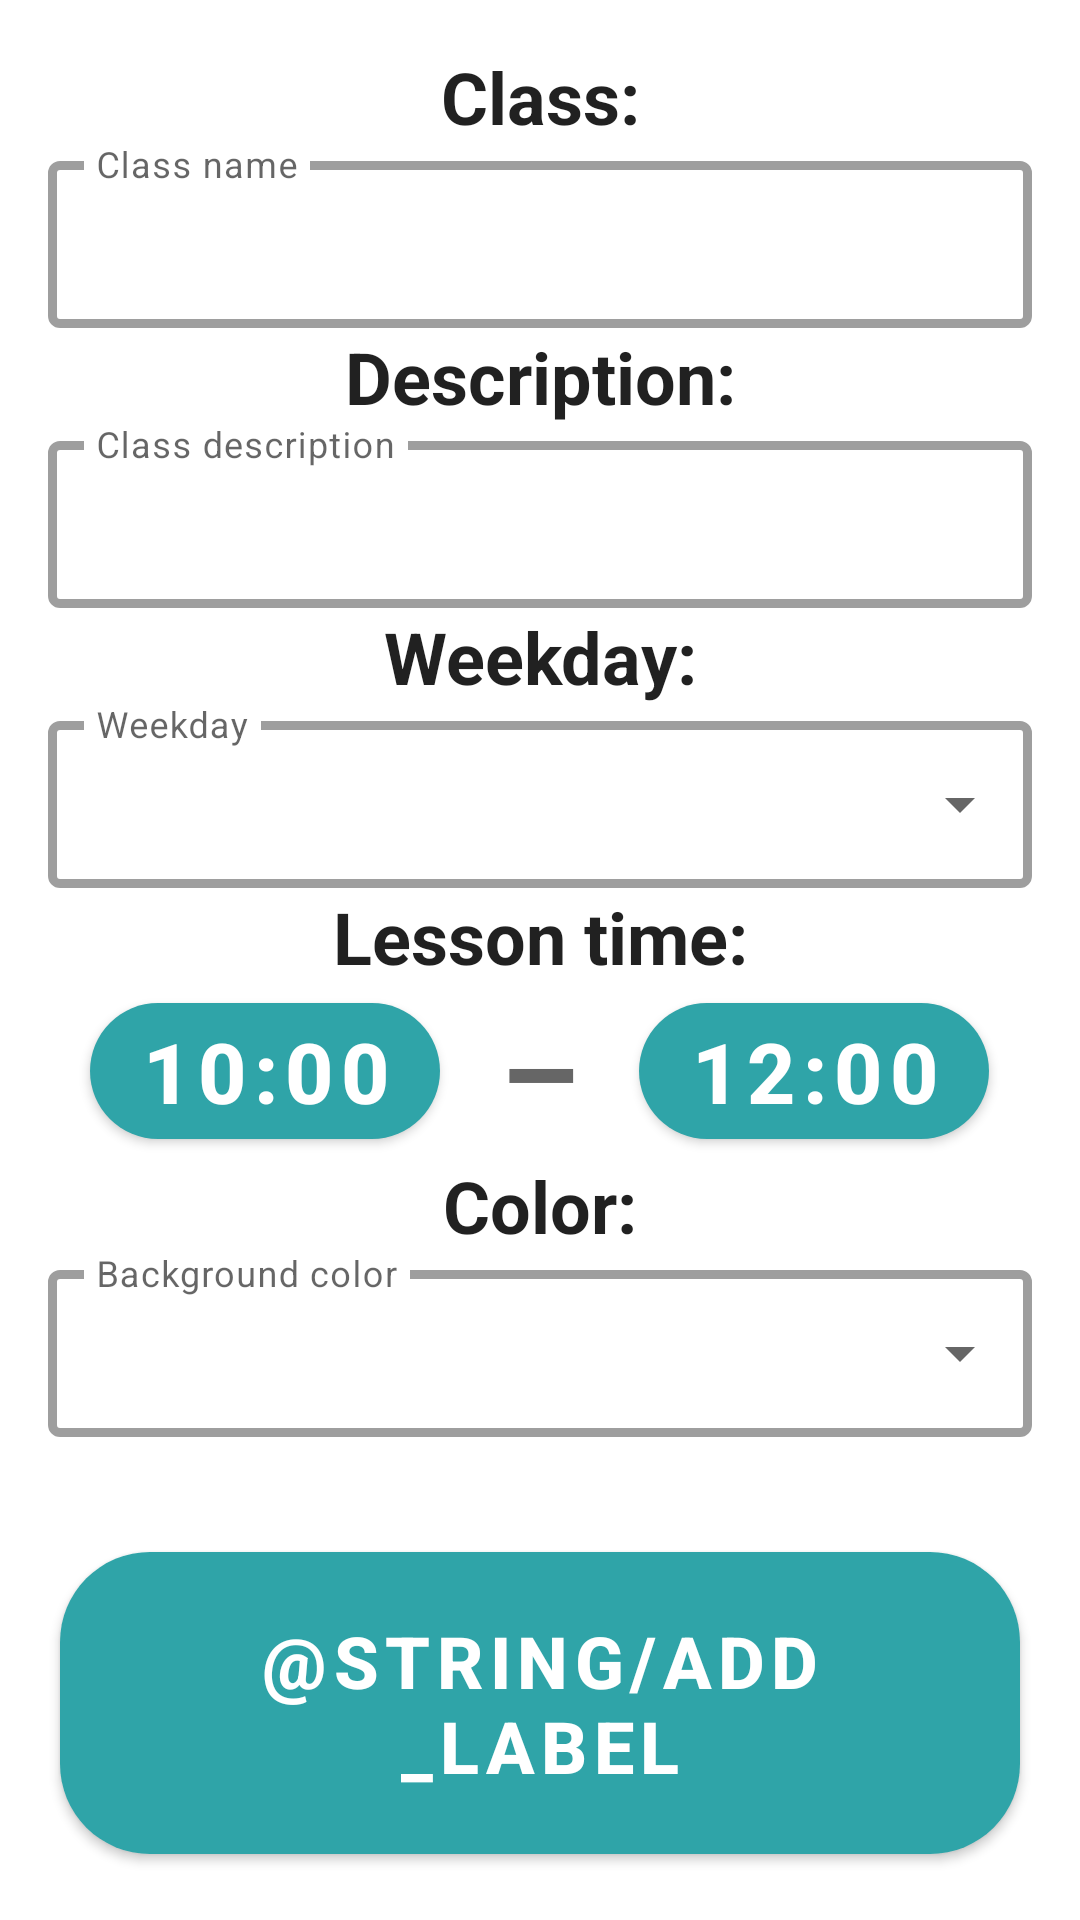

Reconstruct the res/layout file that produces this screen, plus the resources it refers to.
<!-- AndroidManifest.xml: application theme Theme.TeacherAssistant -->
<!-- res/layout/fragment_add_class.xml -->
<?xml version="1.0" encoding="utf-8"?>
<androidx.constraintlayout.widget.ConstraintLayout xmlns:android="http://schemas.android.com/apk/res/android"
    xmlns:app="http://schemas.android.com/apk/res-auto"
    xmlns:tools="http://schemas.android.com/tools"
    android:layout_width="match_parent"
    android:layout_height="match_parent">
    <LinearLayout
        android:id="@+id/content"
        android:layout_width="match_parent"
        android:layout_height="wrap_content"
        android:layout_marginStart="16dp"
        android:layout_marginTop="16dp"
        android:layout_marginEnd="16dp"
        android:layout_marginBottom="16dp"
        android:orientation="vertical"
        app:layout_constraintBottom_toBottomOf="parent"
        app:layout_constraintEnd_toEndOf="parent"
        app:layout_constraintStart_toStartOf="parent"
        app:layout_constraintTop_toTopOf="parent"
        app:layout_constraintVertical_bias="0.0">




            <TextView
                android:id="@+id/classLabel"
                android:layout_width="match_parent"
                android:layout_height="wrap_content"
                android:text="@string/class_label"
                android:textAlignment="center"
                android:textAppearance="@style/TextAppearance.AppCompat.Large"
                android:textSize="24sp"
                android:textStyle="bold" />

        <com.google.android.material.textfield.TextInputLayout
            android:layout_width="match_parent"
            android:layout_height="wrap_content"
            app:expandedHintEnabled="false"
            style="@style/Widget.MaterialComponents.TextInputLayout.OutlinedBox"
            app:boxStrokeWidth="3sp"
            >

            <com.google.android.material.textfield.TextInputEditText
                android:id="@+id/editClassName"
                android:layout_width="match_parent"
                android:layout_height="wrap_content"
                android:hint="@string/class_name_placeholder"
                tools:ignore="VisualLintTextFieldSize,TextContrastCheck,TextContrastCheck"
                />
        </com.google.android.material.textfield.TextInputLayout>

            <TextView
                android:id="@+id/descriptionLabel"
                android:layout_width="match_parent"
                android:layout_height="wrap_content"
                android:text="@string/description_label"
                android:textAlignment="center"
                android:textAppearance="@style/TextAppearance.AppCompat.Large"
                android:textSize="24sp"
                android:textStyle="bold" />

        <com.google.android.material.textfield.TextInputLayout
            android:layout_width="match_parent"
            android:layout_height="wrap_content"
            app:expandedHintEnabled="false"
            style="@style/Widget.MaterialComponents.TextInputLayout.OutlinedBox"
            app:boxStrokeWidth="3sp"
            android:ellipsize="end"
            >

            <com.google.android.material.textfield.TextInputEditText
                android:id="@+id/editDescription"
                android:layout_width="match_parent"
                android:layout_height="wrap_content"
                android:ellipsize="end"
                android:hint="@string/class_description_placeholder"
                tools:ignore="VisualLintTextFieldSize,TextContrastCheck"

                />
        </com.google.android.material.textfield.TextInputLayout>

            <TextView
                android:id="@+id/weekDayLabel"
                android:layout_width="match_parent"
                android:layout_height="wrap_content"
                android:text="@string/weekday_label"
                android:textAlignment="center"
                android:textAppearance="@style/TextAppearance.AppCompat.Large"
                android:textSize="24sp"
                android:textStyle="bold"
                />

            <com.google.android.material.textfield.TextInputLayout
                android:layout_width="match_parent"
                android:layout_height="wrap_content"
                app:expandedHintEnabled="false"
                style="@style/Widget.MaterialComponents.TextInputLayout.OutlinedBox.ExposedDropdownMenu"
                app:boxStrokeWidth="3sp"
                >


                <AutoCompleteTextView
                    android:id="@+id/weekDayPicker"
                    android:layout_width="match_parent"
                    android:layout_height="wrap_content"
                    android:hint="@string/weekday_placeholder"
                    android:inputType="none"
                    android:ellipsize="end"
                    tools:ignore="SpeakableTextPresentCheck,SpeakableTextPresentCheck,VisualLintTextFieldSize" />

            </com.google.android.material.textfield.TextInputLayout>

        <TextView
            android:id="@+id/startTimeLabel"
            android:layout_width="match_parent"
            android:layout_height="wrap_content"
            android:text="@string/lesson_time"
            android:textAlignment="center"
            android:textAppearance="@style/TextAppearance.AppCompat.Large"
            android:textSize="24sp"
            android:textStyle="bold" />

        <LinearLayout
            android:id="@+id/startTimeLayout"
            android:layout_width="match_parent"
            android:layout_height="wrap_content"
            android:gravity="center"
            android:orientation="horizontal">

            <com.google.android.material.button.MaterialButton
                android:id="@+id/startTime"
                android:layout_width="wrap_content"
                android:layout_height="wrap_content"
                android:text="@string/start_time_placeholder"
                android:textSize="28sp"
                android:maxWidth="320dp"
                android:textAlignment="center"
                android:textStyle="bold"
                android:layout_marginEnd="20dp"
                app:cornerRadius="30dp"
                />

            <TextView
                android:layout_width="wrap_content"
                android:layout_height="wrap_content"
                android:text="–"
                android:textAlignment="center"
                android:textAppearance="@style/TextAppearance.AppCompat.Medium"
                android:textStyle="bold"
                android:textSize="42sp"
                android:layout_gravity="center"
                tools:ignore="HardcodedText" />

            <com.google.android.material.button.MaterialButton
                android:id="@+id/endTime"
                android:layout_width="wrap_content"
                android:layout_height="wrap_content"
                android:text="@string/end_time_placeholder"
                android:maxWidth="320dp"
                android:textSize="28sp"
                android:textAlignment="center"
                android:textStyle="bold"
                android:layout_marginStart="20dp"
                app:cornerRadius="30dp"
                />
        </LinearLayout>

        <TextView
            android:id="@+id/colorLabel"
            android:layout_width="match_parent"
            android:layout_height="wrap_content"
            android:text="@string/color_label"
            android:textAlignment="center"
            android:textAppearance="@style/TextAppearance.AppCompat.Large"
            android:textSize="24sp"
            android:textStyle="bold" />

        <com.google.android.material.textfield.TextInputLayout
            android:layout_width="match_parent"
            android:layout_height="wrap_content"
            app:expandedHintEnabled="false"
            style="@style/Widget.MaterialComponents.TextInputLayout.OutlinedBox.ExposedDropdownMenu"
            app:boxStrokeWidth="3sp"
            >

            <AutoCompleteTextView
                android:id="@+id/backgroundColorPicker"
                android:layout_width="match_parent"
                android:layout_height="wrap_content"
                android:hint="@string/color_placeholder"
                android:inputType="none"
                android:ellipsize="end"
                tools:ignore="SpeakableTextPresentCheck,SpeakableTextPresentCheck,VisualLintTextFieldSize" />
        </com.google.android.material.textfield.TextInputLayout>
    </LinearLayout>

    <com.google.android.material.button.MaterialButton
        android:id="@+id/addClassButton"
        android:layout_width="wrap_content"
        android:layout_height="wrap_content"
        android:layout_marginStart="16dp"
        android:layout_marginEnd="16dp"
        android:layout_marginBottom="16dp"
        android:padding="20sp"
        android:ellipsize="end"
        android:text="@string/add_label"
        android:textAlignment="center"
        android:textSize="24sp"
        android:textStyle="bold"
        app:cornerRadius="30dp"
        app:layout_constraintBottom_toBottomOf="parent"
        app:layout_constraintEnd_toEndOf="parent"
        app:layout_constraintStart_toStartOf="parent" />
</androidx.constraintlayout.widget.ConstraintLayout>
<!-- resources referenced by this layout -->
<resources>
  <string name="class_description_placeholder">Class description</string>
  <string name="class_label">Class:</string>
  <string name="class_name_placeholder">Class name</string>
  <string name="color_label">Color:</string>
  <string name="color_placeholder">Background color</string>
  <string name="description_label">Description:</string>
  <string name="end_time_placeholder">12:00</string>
  <string name="lesson_time">Lesson time:</string>
  <string name="start_time_placeholder">10:00</string>
  <string name="weekday_label">Weekday:</string>
  <string name="weekday_placeholder">Weekday</string>
  <style name="Theme.TeacherAssistant" parent="Theme.MaterialComponents.DayNight.NoActionBar">
          
          <item name="colorPrimary">@color/color_main</item>
          <item name="colorPrimaryVariant">@color/color_main</item>
          <item name="colorOnPrimary">@color/white</item>
          
          <item name="colorSecondary">@color/color_main</item>
          <item name="colorSecondaryVariant">@color/color_main_dark</item>
          <item name="colorOnSecondary">@color/black</item>
          
          <item name="android:statusBarColor">@android:color/transparent</item>
          
          <item name="android:windowLayoutInDisplayCutoutMode" tools:ignore="NewApi">always</item>
          <item name="rippleColor">@color/white</item>
      </style>
  <color name="color_main">#2FA4A8</color>
  <color name="white">#FFFFFFFF</color>
  <color name="color_main_dark">#218285</color>
  <color name="black">#FF000000</color>
</resources>
